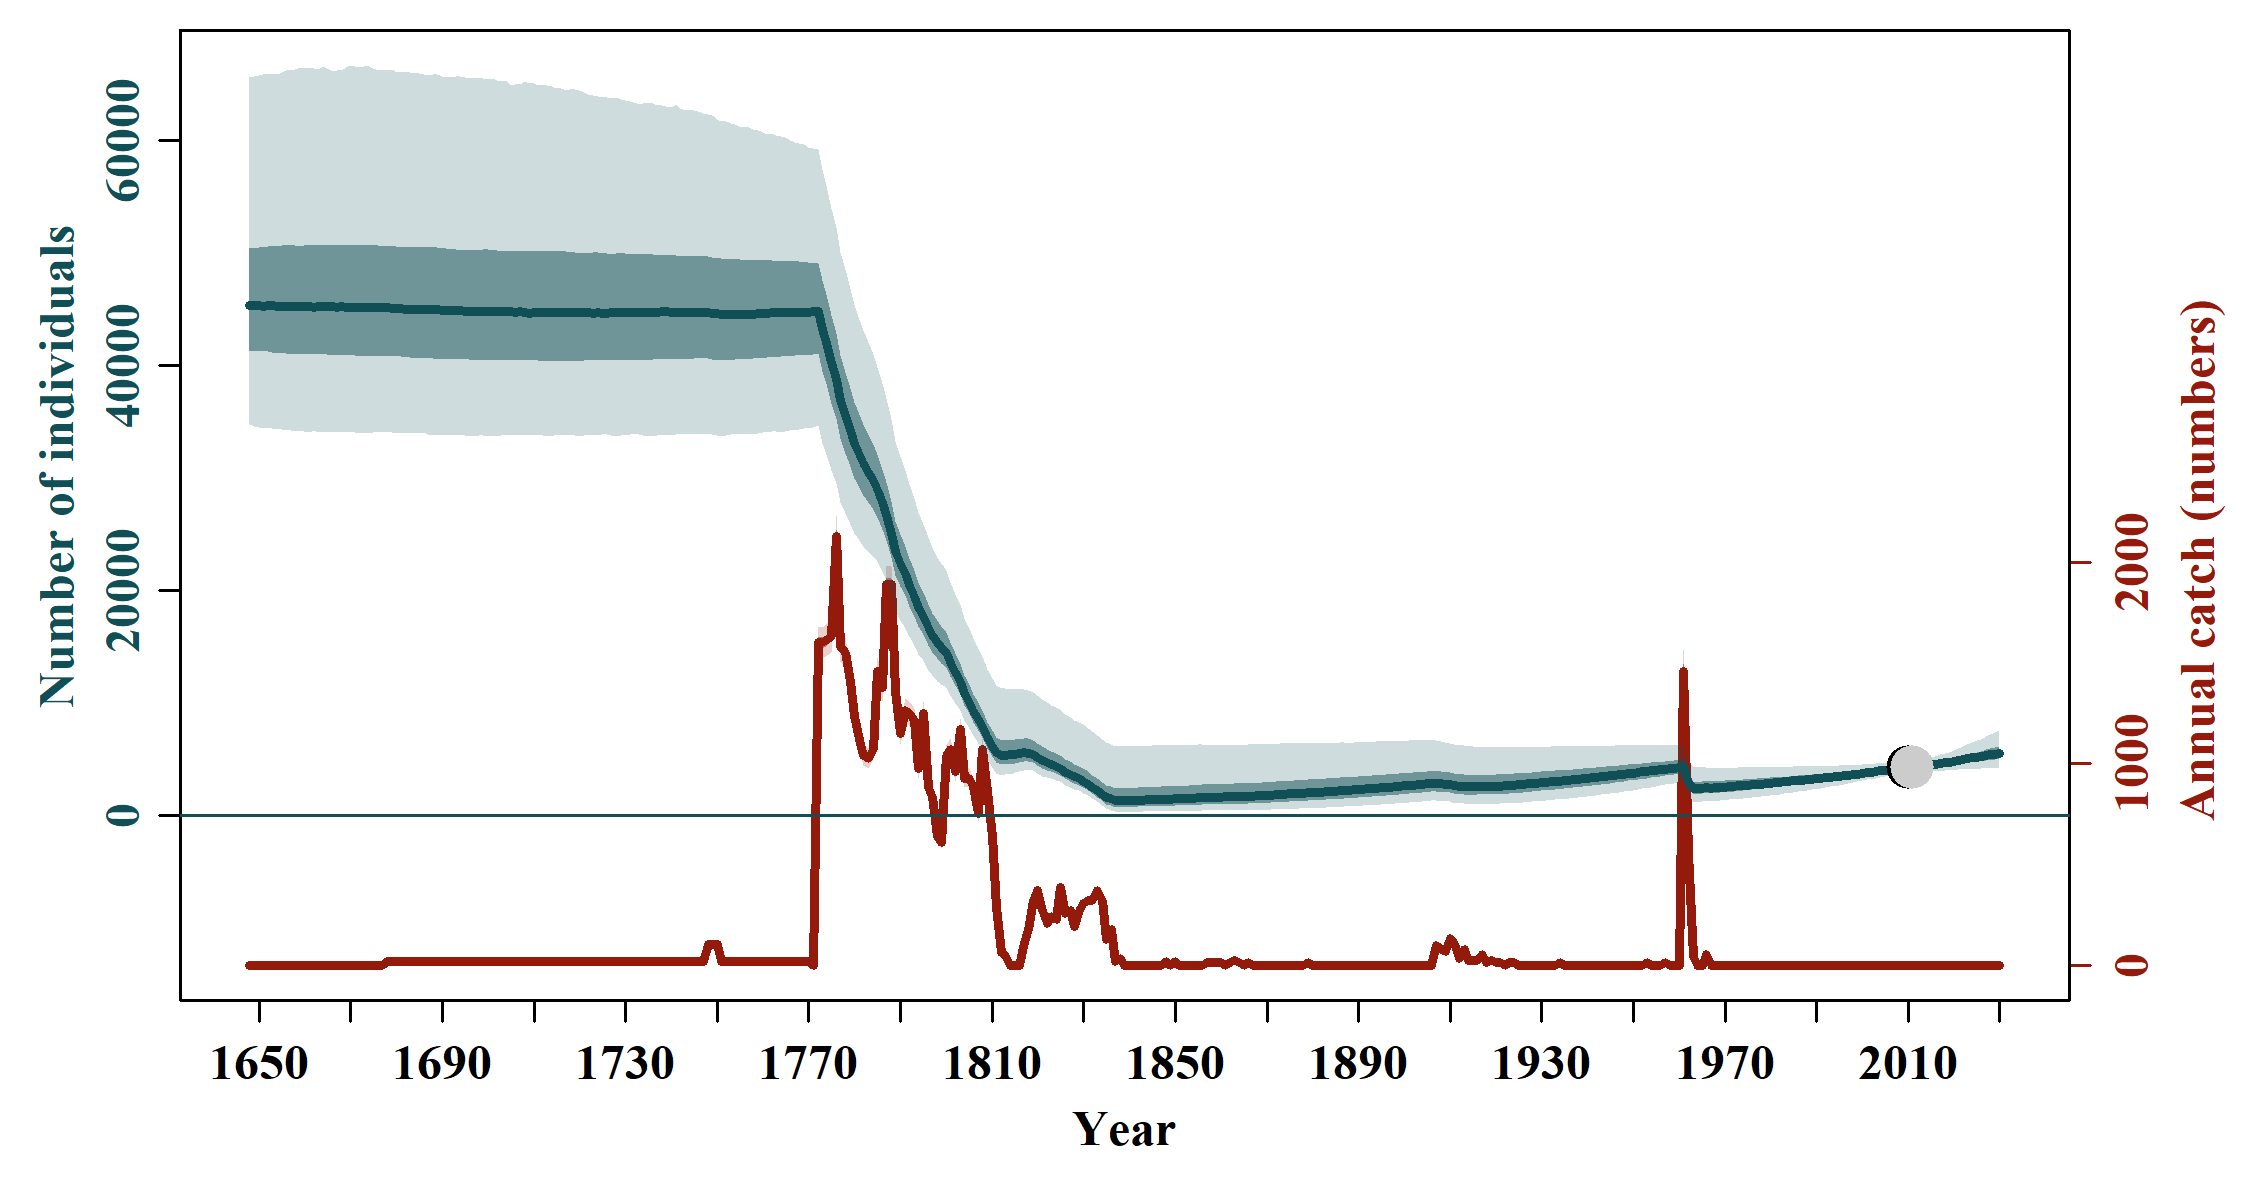

Values plotted in this chart, from the file beside it:
, N_1648, N_1649, N_1650, N_1651, N_1652, N_1653, N_1654, N_1655, N_1656, N_1657, N_1658, N_1659, N_1660, N_1661, N_1662, N_1663, N_1664, N_1665, N_1666, N_1667, N_1668, N_1669, N_1670
mean, 46528, 46524, 46534, 46535, 46545, 46538, 46517, 46520, 46506, 46502, 46491, 46487, 46491, 46487, 46494, 46491, 46496, 46498, 46482, 46473, 46461, 46448, 46440
median, 45289, 45278, 45304, 45268, 45319, 45301, 45262, 45271, 45218, 45237, 45227, 45214, 45227, 45200, 45171, 45213, 45195, 45209, 45197, 45167, 45195, 45160, 45174
2.5%PI, 34701, 34567, 34469, 34388, 34415, 34342, 34303, 34316, 34226, 34166, 34135, 34195, 34153, 34040, 34186, 34069, 34065, 34034, 34095, 34054, 34069, 33992, 33998
97.5%PI, 65578, 65695, 65766, 65831, 65897, 65883, 65899, 66051, 66233, 66190, 66334, 66469, 66423, 66370, 66384, 66296, 66554, 66417, 66149, 66222, 66247, 66459, 66614
5%PI, 36215, 36089, 35989, 35964, 35969, 35860, 35860, 35785, 35760, 35734, 35685, 35642, 35645, 35643, 35621, 35616, 35575, 35610, 35602, 35521, 35485, 35471, 35431
95%PI, 61063, 61114, 61084, 61208, 61319, 61358, 61349, 61428, 61240, 61538, 61507, 61487, 61440, 61512, 61587, 61546, 61550, 61512, 61565, 61589, 61606, 61714, 61517
min, 27033, 26249, 27479, 27719, 27128, 27308, 27169, 26423, 26228, 25918, 25757, 26287, 26967, 25813, 26231, 26086, 26691, 25943, 25442, 25929, 26190, 26629, 25623
max, 116952, 115704, 117521, 116936, 121345, 124065, 122000, 122203, 121578, 121556, 120172, 124971, 130257, 131021, 126906, 126376, 124897, 120702, 124281, 121333, 118975, 114250, 110434
n, 20000, 20000, 20000, 20000, 20000, 20000, 20000, 20000, 20000, 20000, 20000, 20000, 20000, 20000, 20000, 20000, 20000, 20000, 20000, 20000, 20000, 20000, 20000
